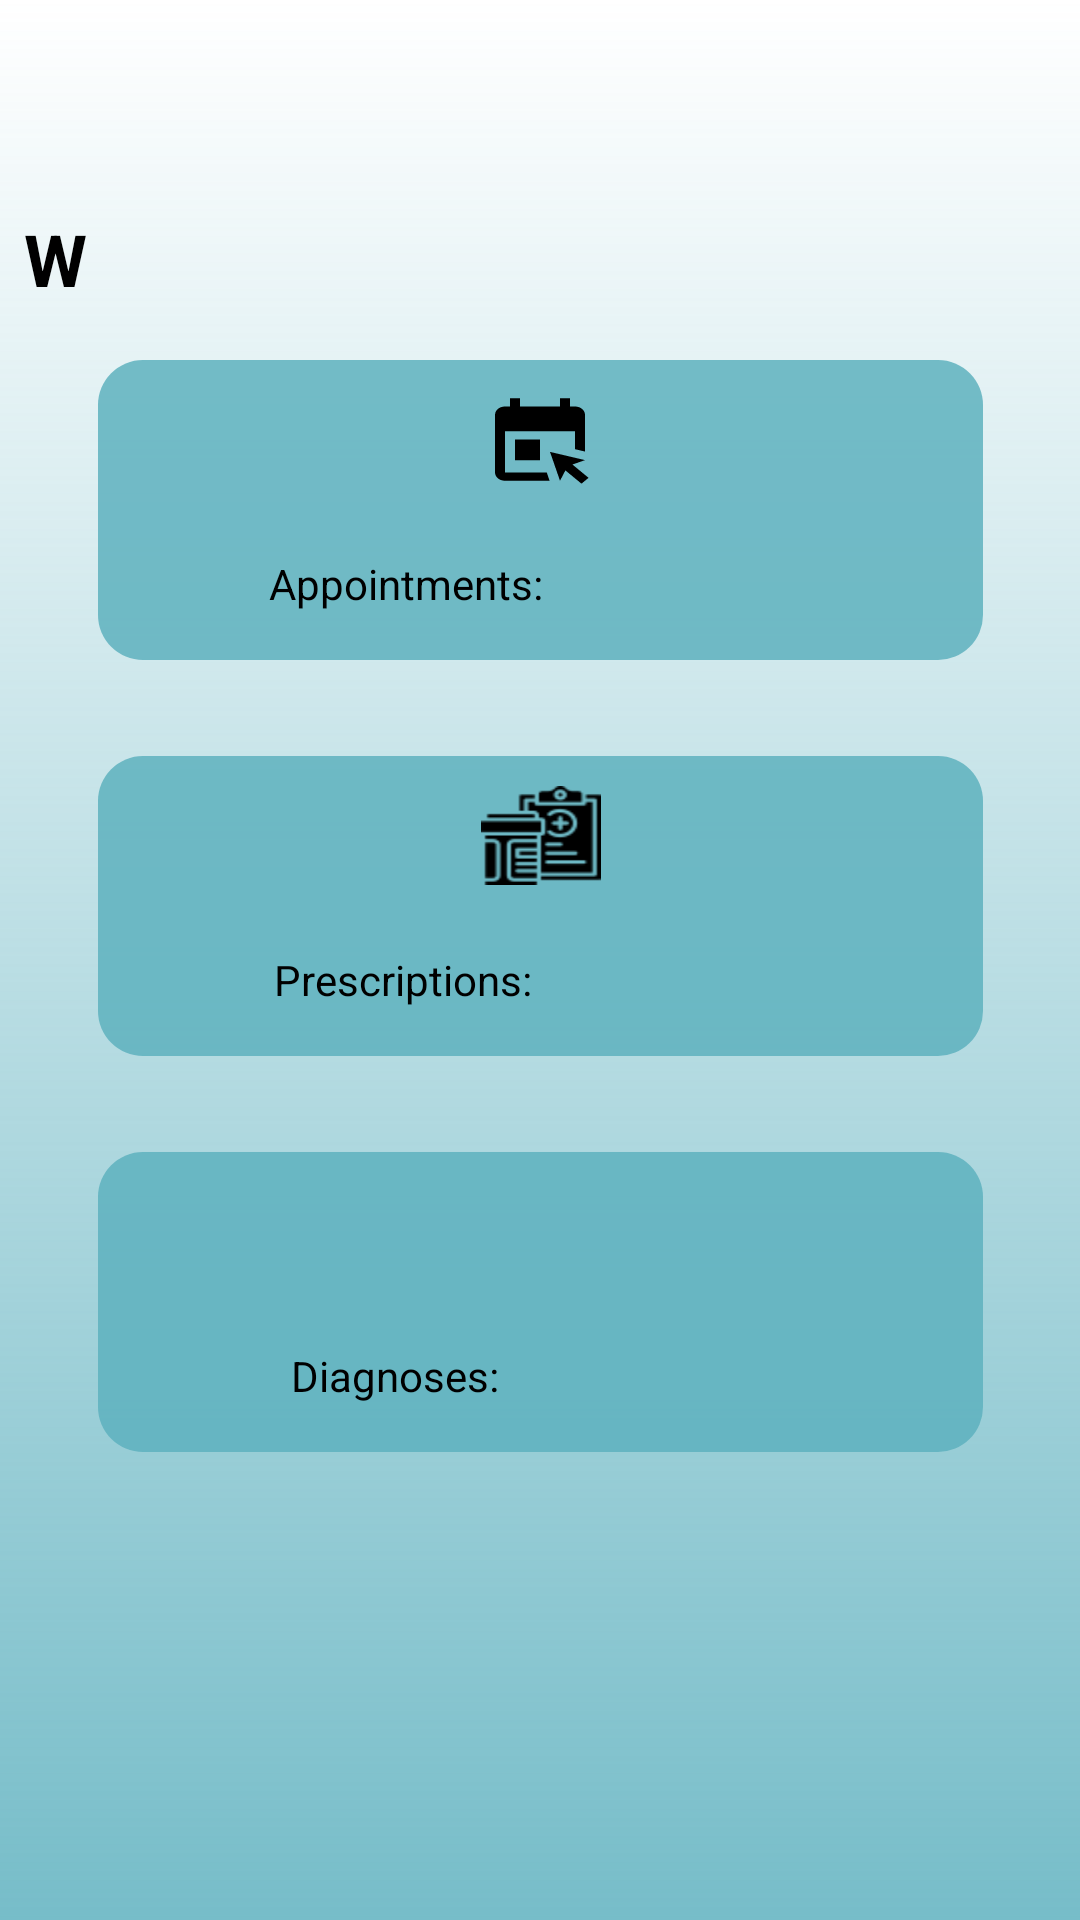

Layout XML and referenced resources for this Android screen:
<!-- AndroidManifest.xml: application theme Theme.App -->
<!-- res/layout/fragment_homepage.xml -->
<?xml version="1.0" encoding="utf-8"?>
<androidx.constraintlayout.widget.ConstraintLayout
    xmlns:android="http://schemas.android.com/apk/res/android"
    xmlns:app="http://schemas.android.com/apk/res-auto"
    xmlns:tools="http://schemas.android.com/tools"
    android:layout_width="match_parent"
    android:layout_height="match_parent"
    tools:context=".HomePage"
    android:background="@drawable/background2">


    <TextView
        android:id="@+id/welcome_message"
        android:layout_width="wrap_content"
        android:layout_height="wrap_content"
        android:layout_marginStart="8dp"
        android:layout_marginTop="70dp"
        android:text="W"
        android:textColor="#000000"
        android:textColorHint="#000000"
        android:textSize="24sp"
        android:textStyle="bold"
        app:layout_constraintStart_toStartOf="parent"
        app:layout_constraintTop_toTopOf="parent" />


    <ImageView
        android:id="@+id/imageView2"
        android:layout_width="295dp"
        android:layout_height="100dp"
        android:layout_marginStart="8dp"
        android:layout_marginTop="120dp"
        android:layout_marginEnd="8dp"
        android:background="@drawable/round_corner"
        android:textColor="@color/white"
        app:layout_constraintEnd_toEndOf="parent"
        app:layout_constraintStart_toStartOf="parent"
        app:layout_constraintTop_toTopOf="parent" />

    <ImageView
        android:id="@+id/imageView"
        android:layout_width="40dp"
        android:layout_height="33dp"
        android:layout_marginStart="8dp"
        android:layout_marginTop="130dp"
        android:layout_marginEnd="8dp"
        android:background="@drawable/appointment"
        app:layout_constraintEnd_toEndOf="parent"
        app:layout_constraintStart_toStartOf="parent"
        app:layout_constraintTop_toTopOf="parent" />


    <ImageView
        android:id="@+id/imageVie"
        android:layout_width="295dp"
        android:layout_height="100dp"
        android:layout_marginStart="8dp"
        android:layout_marginTop="32dp"
        android:layout_marginEnd="8dp"
        android:background="@drawable/round_corner"
        android:textColor="@color/white"
        app:layout_constraintEnd_toEndOf="parent"
        app:layout_constraintStart_toStartOf="parent"
        app:layout_constraintTop_toBottomOf="@+id/imageView2" />

    <ImageView
        android:id="@+id/imageView_a"
        android:layout_width="40dp"
        android:layout_height="33dp"
        android:layout_marginStart="8dp"
        android:layout_marginTop="42dp"
        android:layout_marginEnd="8dp"
        android:background="@drawable/prescriptions"
        app:layout_constraintEnd_toEndOf="parent"
        app:layout_constraintHorizontal_bias="0.501"
        app:layout_constraintStart_toStartOf="parent"
        app:layout_constraintTop_toBottomOf="@+id/imageView2" />


    <ImageView
        android:id="@+id/imageVi"
        android:layout_width="295dp"
        android:layout_height="100dp"
        android:layout_marginStart="8dp"
        android:layout_marginTop="32dp"
        android:layout_marginEnd="8dp"
        android:background="@drawable/round_corner"
        android:textColor="@color/white"
        app:layout_constraintEnd_toEndOf="parent"
        app:layout_constraintStart_toStartOf="parent"
        app:layout_constraintTop_toBottomOf="@+id/imageVie" />

    <ImageView
        android:id="@+id/imageView_d"
        android:layout_width="40dp"
        android:layout_height="33dp"
        android:layout_marginStart="8dp"
        android:layout_marginTop="42dp"
        android:layout_marginEnd="8dp"
        android:background="@drawable/diagnoses"
        app:layout_constraintEnd_toEndOf="parent"
        app:layout_constraintHorizontal_bias="0.501"
        app:layout_constraintStart_toStartOf="parent"
        app:layout_constraintTop_toBottomOf="@+id/imageVie" />

    <TextView
        android:id="@+id/textView6"
        android:layout_width="wrap_content"
        android:layout_height="wrap_content"
        android:layout_marginTop="65dp"
        android:text="Appointments:"
        android:textColor="#000000"
        android:textStyle="normal"
        app:layout_constraintEnd_toEndOf="parent"
        app:layout_constraintEnd_toStartOf="@+id/appointments_counter"
        app:layout_constraintHorizontal_bias="0.5"
        app:layout_constraintStart_toStartOf="parent"
        app:layout_constraintTop_toTopOf="@+id/imageView2" />

    <TextView
        android:id="@+id/textView7"
        android:layout_width="wrap_content"
        android:layout_height="wrap_content"
        android:layout_marginTop="65dp"
        android:text="Prescriptions:"
        android:textColor="#000000"
        android:textStyle="normal"
        app:layout_constraintEnd_toEndOf="parent"
        app:layout_constraintEnd_toStartOf="@+id/prescriptions_counter"
        app:layout_constraintHorizontal_bias="0.5"
        app:layout_constraintStart_toStartOf="parent"
        app:layout_constraintTop_toBottomOf="@+id/textView6"
        app:layout_constraintTop_toTopOf="@+id/imageVie" />

    <TextView
        android:id="@+id/textView8"
        android:layout_width="wrap_content"
        android:layout_height="wrap_content"
        android:layout_marginTop="65dp"
        android:text="Diagnoses:"
        android:textColor="#000000"
        android:textStyle="normal"
        app:layout_constraintEnd_toEndOf="parent"
        app:layout_constraintEnd_toStartOf="@+id/diagnoses_counter"
        app:layout_constraintHorizontal_bias="0.5"
        app:layout_constraintStart_toStartOf="parent"
        app:layout_constraintTop_toBottomOf="@+id/textView7"
        app:layout_constraintTop_toTopOf="@+id/imageVi" />

    <TextView
        android:id="@+id/appointments_counter"
        android:layout_width="wrap_content"
        android:layout_height="wrap_content"
        android:textColor="#000000"
        android:textStyle="bold"
        android:layout_marginTop="65dp"
        app:layout_constraintEnd_toEndOf="parent"
        app:layout_constraintHorizontal_bias="0.5"
        app:layout_constraintStart_toEndOf="@+id/textView6"
        app:layout_constraintTop_toTopOf="@+id/imageView2" />

    <TextView
        android:id="@+id/prescriptions_counter"
        android:layout_width="wrap_content"
        android:layout_height="wrap_content"
        android:layout_marginTop="65dp"
        android:textColor="#000000"
        android:textStyle="bold"
        app:layout_constraintEnd_toEndOf="parent"
        app:layout_constraintHorizontal_bias="0.5"
        app:layout_constraintStart_toEndOf="@+id/textView7"
        app:layout_constraintTop_toTopOf="@+id/imageVie" />

    <TextView
        android:id="@+id/diagnoses_counter"
        android:layout_width="wrap_content"
        android:layout_height="wrap_content"
        android:layout_marginTop="65dp"
        android:textColor="#000000"
        android:textStyle="bold"
        app:layout_constraintEnd_toEndOf="parent"
        app:layout_constraintHorizontal_bias="0.5"
        app:layout_constraintStart_toEndOf="@+id/textView8"
        app:layout_constraintTop_toBottomOf="@+id/prescriptions_counter"
        app:layout_constraintTop_toTopOf="@+id/imageVi"/>
</androidx.constraintlayout.widget.ConstraintLayout>
<!-- resources referenced by this layout -->
<resources>
  <color name="white">#FFFFFFFF</color>
  <!-- drawable appointment (drawable) -->
  <vector xmlns:android="http://schemas.android.com/apk/res/android"
      android:width="24dp"
      android:height="24dp"
      android:viewportWidth="24"
      android:viewportHeight="24">
    <path
        android:fillColor="@android:color/black"
        android:pathData="M13.35,20l0.57,2H5c-1.11,0 -2,-0.9 -2,-2L3.01,6c0,-1.1 0.88,-2 1.99,-2h1V2h2v2h8V2h2v2h1c1.1,0 2,0.9 2,2v8.92l-2,-0.57V10H5v10H13.35zM21.71,21.29l-3.22,-3.22L21,17l-7,-2l2,7l1.08,-2.51l3.22,3.22L21.71,21.29zM12,17v-5H7v5H12z"/>
  </vector>
  <!-- drawable background2 (drawable) -->
  <?xml version="1.0" encoding="utf-8"?>
  <shape xmlns:android="http://schemas.android.com/apk/res/android">
      <gradient
          android:angle="90"
          android:endColor="#00C4C4C4"
          android:startColor="#D85EB1BF" />
  </shape>
  <!-- drawable prescriptions: png bitmap (drawable, 1532 bytes) -->
  <!-- drawable round_corner (drawable) -->
  <?xml version="1.0" encoding="utf-8"?>
  <shape xmlns:android="http://schemas.android.com/apk/res/android">
  
      <solid android:color="#D85EB1BF" />
  
      <corners
          android:bottomLeftRadius="15dp"
          android:bottomRightRadius="15dp"
          android:topLeftRadius="15dp"
          android:topRightRadius="15dp" />
  
  
  </shape>
  <style name="Theme.App" parent="Theme.MaterialComponents.DayNight.NoActionBar">
          
  
          <item name="colorPrimary">@color/light_blue</item>
  
          <item name="colorPrimaryVariant">@color/purple_700</item>
          <item name="colorOnPrimary">@color/white</item>
          
          <item name="colorSecondary">@color/teal_200</item>
          <item name="colorSecondaryVariant">@color/teal_700</item>
          <item name="colorOnSecondary">@color/black</item>
          
          <item name="android:statusBarColor" tools:targetApi="l">?attr/colorPrimaryVariant</item>
          
  
      </style>
  <color name="light_blue">#D85EB1BF</color>
  <color name="purple_700">#D85EB1BF</color>
  <color name="teal_200">#D85EB1BF</color>
  <color name="teal_700">#D85EB1BF</color>
  <color name="black">#FF000000</color>
</resources>
